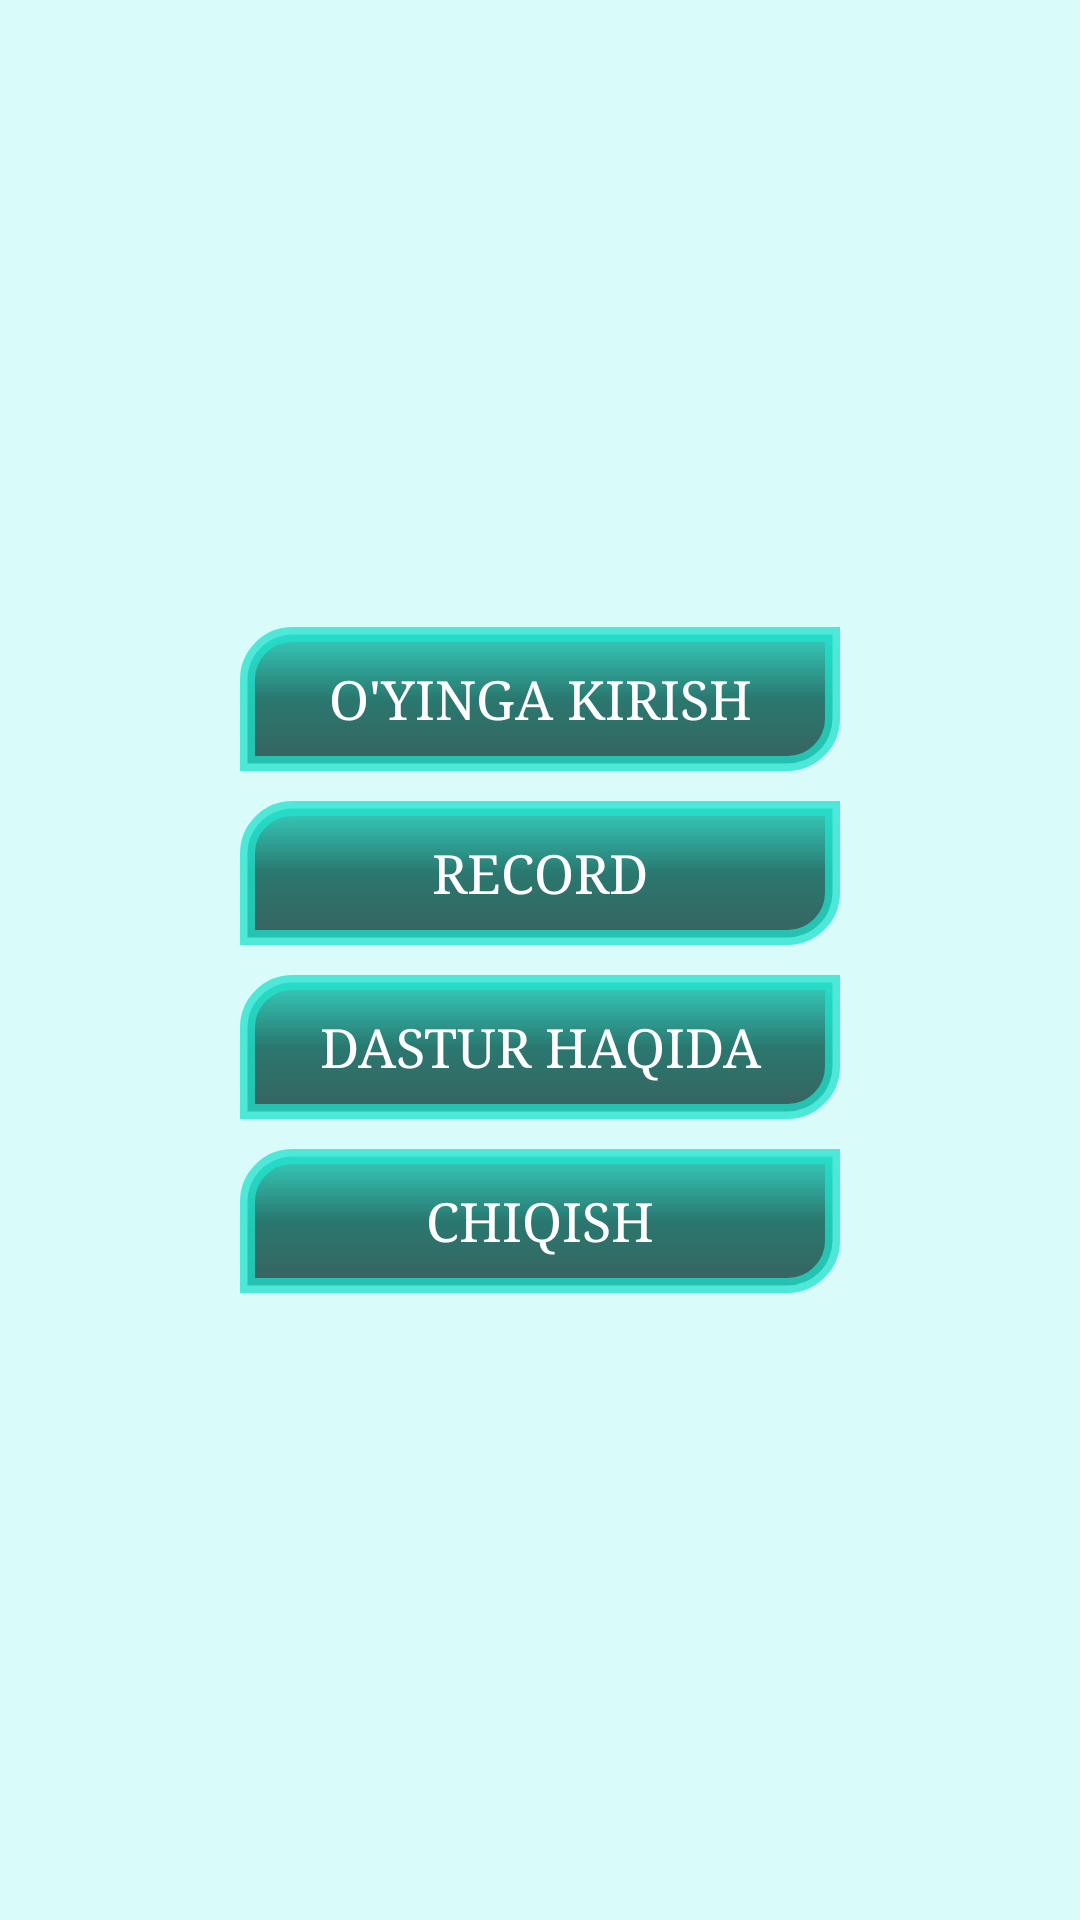

Reconstruct the res/layout file that produces this screen, plus the resources it refers to.
<!-- AndroidManifest.xml: application theme AppTheme -->
<!-- res/layout/activity_main2.xml -->
<?xml version="1.0" encoding="utf-8"?>
<LinearLayout xmlns:android="http://schemas.android.com/apk/res/android"
    xmlns:tools="http://schemas.android.com/tools"
    android:layout_width="match_parent"
    android:layout_height="match_parent"
    android:orientation="vertical"
    tools:context=".Main2Activity">

    <LinearLayout
        android:layout_width="match_parent"
        android:layout_height="match_parent"
        android:background="#66a9fffd"
        android:gravity="center"
        android:orientation="vertical"
        tools:ignore="UselessParent">

        <Button

            android:layout_width="200dp"
            android:layout_height="wrap_content"
            android:background="@drawable/bg_button2"
            android:onClick="Kirish"
            android:text="@string/o_yinga_kirish"
            android:textColor="#ffffff"
            android:textSize="18sp"
            android:typeface="serif"

            />

        <Button

            android:layout_width="200dp"
            android:layout_height="wrap_content"
            android:layout_marginTop="10dp"
            android:background="@drawable/bg_button2"
            android:onClick="Record"
            android:text="@string/record"
            android:textColor="#ffffff"
            android:textSize="18sp"
            android:typeface="serif"

            />

        <Button

            android:layout_width="200dp"
            android:layout_height="wrap_content"
            android:layout_marginTop="10dp"
            android:background="@drawable/bg_button2"
            android:onClick="Dastur"
            android:text="@string/dastur_haqida"
            android:textColor="#ffffff"
            android:textSize="18sp"
            android:typeface="serif" />

        <Button

            android:layout_width="200dp"
            android:layout_height="wrap_content"
            android:layout_marginTop="10dp"
            android:background="@drawable/bg_button2"
            android:onClick="Chiqish2"
            android:text="@string/chiqish"
            android:textColor="#ffffff"
            android:textSize="18sp"
            android:typeface="serif" />
    </LinearLayout>
</LinearLayout>
<!-- resources referenced by this layout -->
<resources>
  <!-- drawable bg_button2 (drawable) -->
  <?xml version="1.0" encoding="utf-8"?>
  <selector xmlns:android="http://schemas.android.com/apk/res/android">
  <item>
      <shape>
          <stroke android:width="5dp" android:color="#bf21e2cc">
  
          </stroke>
          <corners android:topLeftRadius="15dp" android:bottomRightRadius="15dp">
  
          </corners>
          <gradient android:angle="270" android:startColor="#de1cc6b2" android:centerColor="#de10645b" android:endColor="#c80c3934">
  
          </gradient>
      </shape>
  </item>
  </selector>
  <string name="chiqish">Chiqish</string>
  <string name="dastur_haqida">Dastur haqida</string>
  <string name="o_yinga_kirish">O\'yinga kirish</string>
  <string name="record">Record</string>
  <style name="AppTheme" parent="Theme.AppCompat.Light.DarkActionBar">
          
          <item name="colorPrimary">@color/colorPrimary</item>
          <item name="colorPrimaryDark">@color/colorPrimaryDark</item>
          <item name="colorAccent">@color/colorAccent</item>
      </style>
  <color name="colorPrimary">#015b71</color>
  <color name="colorPrimaryDark">#014454</color>
  <color name="colorAccent">#03c5f4</color>
</resources>
